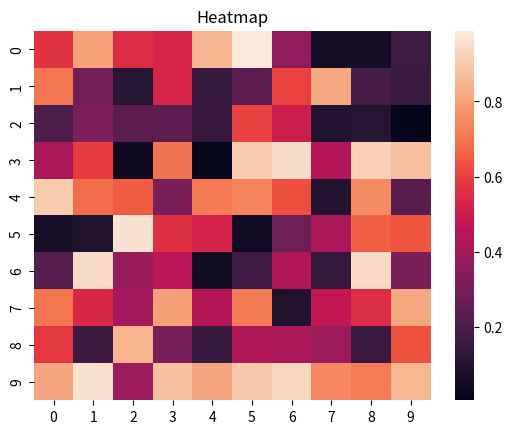

Generate this figure with matplotlib:
import numpy as np
import seaborn as sns
import matplotlib.pyplot as plt

# 生成随机数据
data = np.random.rand(10, 10)

# 绘制热力图
sns.heatmap(data)

# 添加标题
plt.title('Heatmap')

# 显示图形
plt.show()